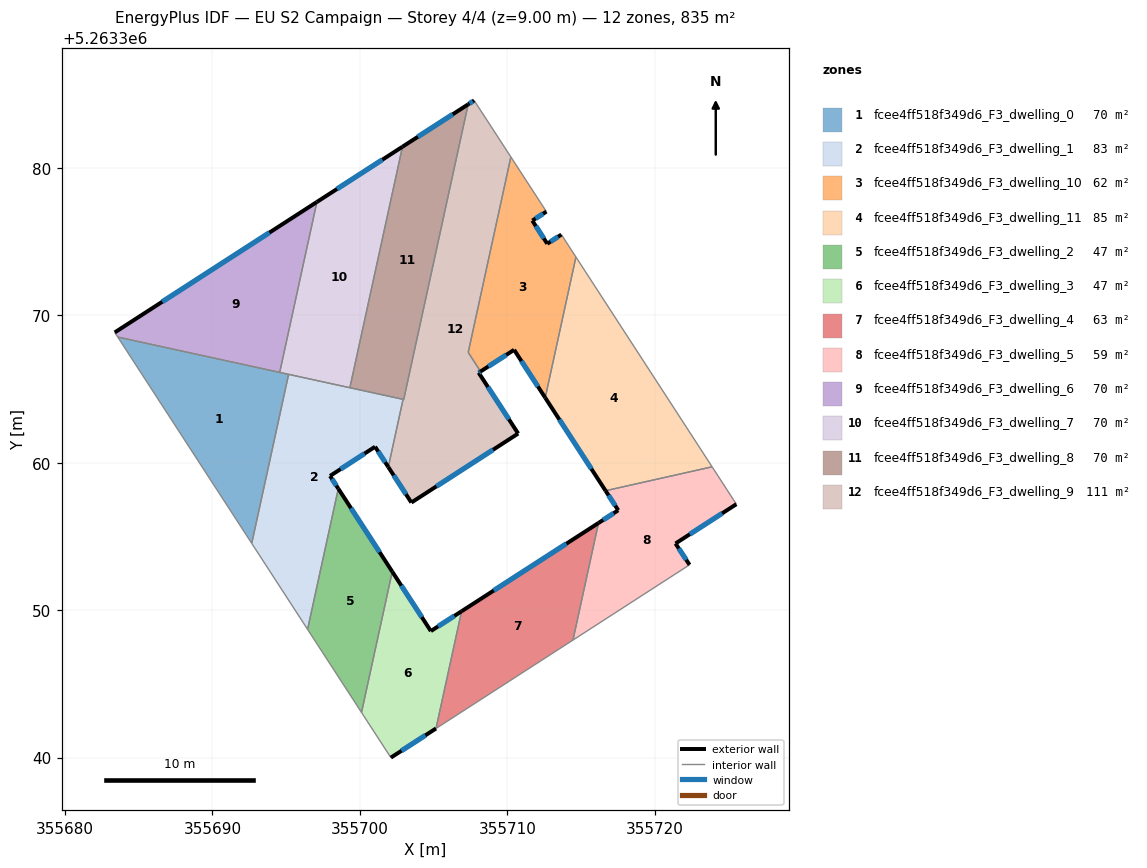
=== STOREY PLAN SPEC (per zone: floor XY polygon, exterior-wall plan segments, windows/doors) ===
zone 1: fcee4ff518f349d6_F3_dwelling_0  (69.6 m²)
  floor: (355695.17, 5263365.99) (355692.66, 5263354.53) (355683.58, 5263368.52)
  interior walls: 4
zone 2: fcee4ff518f349d6_F3_dwelling_1  (82.6 m²)
  floor: (355702.93, 5263364.30) (355701.93, 5263359.71) (355701.03, 5263361.08) (355697.98, 5263359.10) (355698.54, 5263358.24) (355696.45, 5263348.69) (355692.66, 5263354.53) (355695.17, 5263365.99)
  exterior wall: (355701.03, 5263361.08) – (355701.93, 5263359.71)  [1.6 m]
    window: (355701.24, 5263360.76) – (355701.72, 5263360.03)  [1.4 m²]
  exterior wall: (355697.98, 5263359.10) – (355701.03, 5263361.08)  [3.6 m]
    window: (355698.69, 5263359.57) – (355700.31, 5263360.62)  [3.1 m²]
  exterior wall: (355698.54, 5263358.24) – (355697.98, 5263359.10)  [1.0 m]
    window: (355698.41, 5263358.44) – (355698.11, 5263358.90)  [0.9 m²]
  interior walls: 6
zone 3: fcee4ff518f349d6_F3_dwelling_10  (61.9 m²)
  floor: (355712.65, 5263377.03) (355711.70, 5263376.42) (355712.71, 5263374.85) (355713.67, 5263375.47) (355714.66, 5263373.95) (355712.57, 5263364.40) (355710.46, 5263367.66) (355708.18, 5263366.18) (355708.10, 5263366.31) (355707.35, 5263367.48) (355710.24, 5263380.74)
  exterior wall: (355711.70, 5263376.42) – (355712.65, 5263377.03)  [1.1 m]
    window: (355711.92, 5263376.56) – (355712.43, 5263376.89)  [1.0 m²]
  exterior wall: (355712.71, 5263374.85) – (355711.70, 5263376.42)  [1.9 m]
    window: (355712.47, 5263375.22) – (355711.93, 5263376.05)  [1.6 m²]
  exterior wall: (355713.67, 5263375.47) – (355712.71, 5263374.85)  [1.1 m]
    window: (355713.44, 5263375.32) – (355712.94, 5263375.00)  [1.0 m²]
  exterior wall: (355710.46, 5263367.66) – (355712.57, 5263364.40)  [3.9 m]
    window: (355710.96, 5263366.89) – (355712.08, 5263365.17)  [3.3 m²]
  exterior wall: (355708.18, 5263366.18) – (355710.46, 5263367.66)  [2.7 m]
    window: (355708.72, 5263366.53) – (355709.93, 5263367.31)  [2.3 m²]
  interior walls: 6
zone 4: fcee4ff518f349d6_F3_dwelling_11  (85.0 m²)
  floor: (355714.66, 5263373.95) (355723.89, 5263359.72) (355716.66, 5263358.10) (355712.57, 5263364.40)
  exterior wall: (355712.57, 5263364.40) – (355716.66, 5263358.10)  [7.5 m]
    window: (355713.53, 5263362.92) – (355715.70, 5263359.58)  [6.3 m²]
  interior walls: 3
zone 5: fcee4ff518f349d6_F3_dwelling_2  (46.7 m²)
  floor: (355698.54, 5263358.24) (355702.20, 5263352.61) (355700.11, 5263343.06) (355696.45, 5263348.69)
  exterior wall: (355702.20, 5263352.61) – (355698.54, 5263358.24)  [6.7 m]
    window: (355701.34, 5263353.93) – (355699.40, 5263356.92)  [5.7 m²]
  interior walls: 3
zone 6: fcee4ff518f349d6_F3_dwelling_3  (47.0 m²)
  floor: (355706.90, 5263349.92) (355705.16, 5263341.97) (355702.10, 5263340.00) (355700.11, 5263343.06) (355702.20, 5263352.61) (355704.82, 5263348.58)
  exterior wall: (355704.82, 5263348.58) – (355702.20, 5263352.61)  [4.8 m]
    window: (355704.20, 5263349.53) – (355702.81, 5263351.66)  [4.1 m²]
  exterior wall: (355706.90, 5263349.92) – (355704.82, 5263348.58)  [2.5 m]
    window: (355706.41, 5263349.61) – (355705.30, 5263348.89)  [2.1 m²]
  exterior wall: (355702.10, 5263340.00) – (355705.16, 5263341.97)  [3.6 m]
    window: (355702.82, 5263340.46) – (355704.44, 5263341.51)  [3.1 m²]
  interior walls: 3
zone 7: fcee4ff518f349d6_F3_dwelling_4  (63.4 m²)
  floor: (355716.19, 5263355.91) (355714.45, 5263347.97) (355705.16, 5263341.97) (355706.90, 5263349.92)
  exterior wall: (355716.19, 5263355.91) – (355706.90, 5263349.92)  [11.1 m]
    window: (355714.01, 5263354.50) – (355709.08, 5263351.33)  [9.3 m²]
  interior walls: 3
zone 8: fcee4ff518f349d6_F3_dwelling_5  (59.1 m²)
  floor: (355723.89, 5263359.72) (355725.54, 5263357.19) (355721.41, 5263354.52) (355722.36, 5263353.07) (355714.45, 5263347.97) (355716.19, 5263355.91) (355717.52, 5263356.77) (355716.66, 5263358.10)
  exterior wall: (355717.52, 5263356.77) – (355716.19, 5263355.91)  [1.6 m]
    window: (355717.21, 5263356.57) – (355716.50, 5263356.11)  [1.3 m²]
  exterior wall: (355716.66, 5263358.10) – (355717.52, 5263356.77)  [1.6 m]
    window: (355716.87, 5263357.79) – (355717.32, 5263357.08)  [1.3 m²]
  exterior wall: (355721.41, 5263354.52) – (355725.54, 5263357.19)  [4.9 m]
    window: (355722.38, 5263355.15) – (355724.57, 5263356.56)  [4.1 m²]
  exterior wall: (355722.36, 5263353.07) – (355721.41, 5263354.52)  [1.7 m]
    window: (355722.14, 5263353.41) – (355721.63, 5263354.18)  [1.5 m²]
  interior walls: 4
zone 9: fcee4ff518f349d6_F3_dwelling_6  (69.6 m²)
  floor: (355697.09, 5263377.68) (355694.56, 5263366.12) (355683.58, 5263368.52) (355683.37, 5263368.83)
  exterior wall: (355697.09, 5263377.68) – (355683.37, 5263368.83)  [16.3 m]
    window: (355693.87, 5263375.61) – (355686.59, 5263370.91)  [13.8 m²]
  interior walls: 3
zone 10: fcee4ff518f349d6_F3_dwelling_7  (69.6 m²)
  floor: (355702.89, 5263381.43) (355699.32, 5263365.08) (355694.56, 5263366.12) (355697.09, 5263377.68)
  exterior wall: (355702.89, 5263381.43) – (355697.09, 5263377.68)  [6.9 m]
    window: (355701.53, 5263380.55) – (355698.45, 5263378.56)  [5.8 m²]
  interior walls: 4
zone 11: fcee4ff518f349d6_F3_dwelling_8  (69.6 m²)
  floor: (355707.34, 5263384.30) (355702.97, 5263364.29) (355699.32, 5263365.08) (355702.89, 5263381.43)
  exterior wall: (355707.34, 5263384.30) – (355702.89, 5263381.43)  [5.3 m]
    window: (355706.30, 5263383.63) – (355703.94, 5263382.10)  [4.5 m²]
  interior walls: 4
zone 12: fcee4ff518f349d6_F3_dwelling_9  (111.0 m²)
  floor: (355707.75, 5263384.57) (355710.24, 5263380.74) (355707.35, 5263367.48) (355708.10, 5263366.31) (355708.18, 5263366.18) (355708.06, 5263366.10) (355710.74, 5263361.98) (355703.49, 5263357.30) (355701.93, 5263359.71) (355702.93, 5263364.30) (355702.97, 5263364.29) (355707.34, 5263384.30)
  exterior wall: (355707.75, 5263384.57) – (355707.34, 5263384.30)  [0.5 m]
    window: (355707.66, 5263384.51) – (355707.44, 5263384.37)  [0.4 m²]
  exterior wall: (355708.06, 5263366.10) – (355708.18, 5263366.18)  [0.1 m]
    window: (355708.09, 5263366.12) – (355708.15, 5263366.16)  [0.1 m²]
  exterior wall: (355710.74, 5263361.98) – (355708.06, 5263366.10)  [4.9 m]
    window: (355710.11, 5263362.95) – (355708.69, 5263365.13)  [4.2 m²]
  exterior wall: (355703.49, 5263357.30) – (355710.74, 5263361.98)  [8.6 m]
    window: (355705.19, 5263358.40) – (355709.04, 5263360.88)  [7.3 m²]
  exterior wall: (355701.93, 5263359.71) – (355703.49, 5263357.30)  [2.9 m]
    window: (355702.30, 5263359.14) – (355703.13, 5263357.86)  [2.4 m²]
  interior walls: 7

=== DERIVED (storey summary) ===
Building: EU S2 Campaign
Storey: 4 of 4  (floor level z = 9.00 m)
Storey gross floor area: 835.0 m²
Zones on this storey: 12
  - fcee4ff518f349d6_F3_dwelling_0: floor 69.6 m²
  - fcee4ff518f349d6_F3_dwelling_1: floor 82.6 m²; exterior wall 6.3 m (18.9 m²); 3 window(s) 5.3 m²; WWR 28.1%
  - fcee4ff518f349d6_F3_dwelling_10: floor 61.9 m²; exterior wall 10.7 m (32.2 m²); 5 window(s) 9.1 m²; WWR 28.1%
  - fcee4ff518f349d6_F3_dwelling_11: floor 85.0 m²; exterior wall 7.5 m (22.6 m²); 1 window(s) 6.3 m²; WWR 28.1%
  - fcee4ff518f349d6_F3_dwelling_2: floor 46.7 m²; exterior wall 6.7 m (20.1 m²); 1 window(s) 5.7 m²; WWR 28.1%
  - fcee4ff518f349d6_F3_dwelling_3: floor 47.0 m²; exterior wall 10.9 m (32.8 m²); 3 window(s) 9.2 m²; WWR 28.1%
  - fcee4ff518f349d6_F3_dwelling_4: floor 63.4 m²; exterior wall 11.1 m (33.2 m²); 1 window(s) 9.3 m²; WWR 28.1%
  - fcee4ff518f349d6_F3_dwelling_5: floor 59.1 m²; exterior wall 9.8 m (29.4 m²); 4 window(s) 8.3 m²; WWR 28.1%
  - fcee4ff518f349d6_F3_dwelling_6: floor 69.6 m²; exterior wall 16.3 m (49.0 m²); 1 window(s) 13.8 m²; WWR 28.1%
  - fcee4ff518f349d6_F3_dwelling_7: floor 69.6 m²; exterior wall 6.9 m (20.7 m²); 1 window(s) 5.8 m²; WWR 28.1%
  - fcee4ff518f349d6_F3_dwelling_8: floor 69.6 m²; exterior wall 5.3 m (15.9 m²); 1 window(s) 4.5 m²; WWR 28.1%
  - fcee4ff518f349d6_F3_dwelling_9: floor 111.0 m²; exterior wall 17.1 m (51.2 m²); 5 window(s) 14.4 m²; WWR 28.1%
Zone adjacency (shared interzone walls):
  - fcee4ff518f349d6_F3_dwelling_0 ↔ fcee4ff518f349d6_F3_dwelling_1
  - fcee4ff518f349d6_F3_dwelling_0 ↔ fcee4ff518f349d6_F3_dwelling_6
  - fcee4ff518f349d6_F3_dwelling_0 ↔ fcee4ff518f349d6_F3_dwelling_7
  - fcee4ff518f349d6_F3_dwelling_1 ↔ fcee4ff518f349d6_F3_dwelling_2
  - fcee4ff518f349d6_F3_dwelling_1 ↔ fcee4ff518f349d6_F3_dwelling_7
  - fcee4ff518f349d6_F3_dwelling_1 ↔ fcee4ff518f349d6_F3_dwelling_8
  - fcee4ff518f349d6_F3_dwelling_1 ↔ fcee4ff518f349d6_F3_dwelling_9
  - fcee4ff518f349d6_F3_dwelling_10 ↔ fcee4ff518f349d6_F3_dwelling_11
  - fcee4ff518f349d6_F3_dwelling_10 ↔ fcee4ff518f349d6_F3_dwelling_9
  - fcee4ff518f349d6_F3_dwelling_11 ↔ fcee4ff518f349d6_F3_dwelling_5
  - fcee4ff518f349d6_F3_dwelling_2 ↔ fcee4ff518f349d6_F3_dwelling_3
  - fcee4ff518f349d6_F3_dwelling_3 ↔ fcee4ff518f349d6_F3_dwelling_4
  - fcee4ff518f349d6_F3_dwelling_4 ↔ fcee4ff518f349d6_F3_dwelling_5
  - fcee4ff518f349d6_F3_dwelling_6 ↔ fcee4ff518f349d6_F3_dwelling_7
  - fcee4ff518f349d6_F3_dwelling_7 ↔ fcee4ff518f349d6_F3_dwelling_8
  - fcee4ff518f349d6_F3_dwelling_8 ↔ fcee4ff518f349d6_F3_dwelling_9